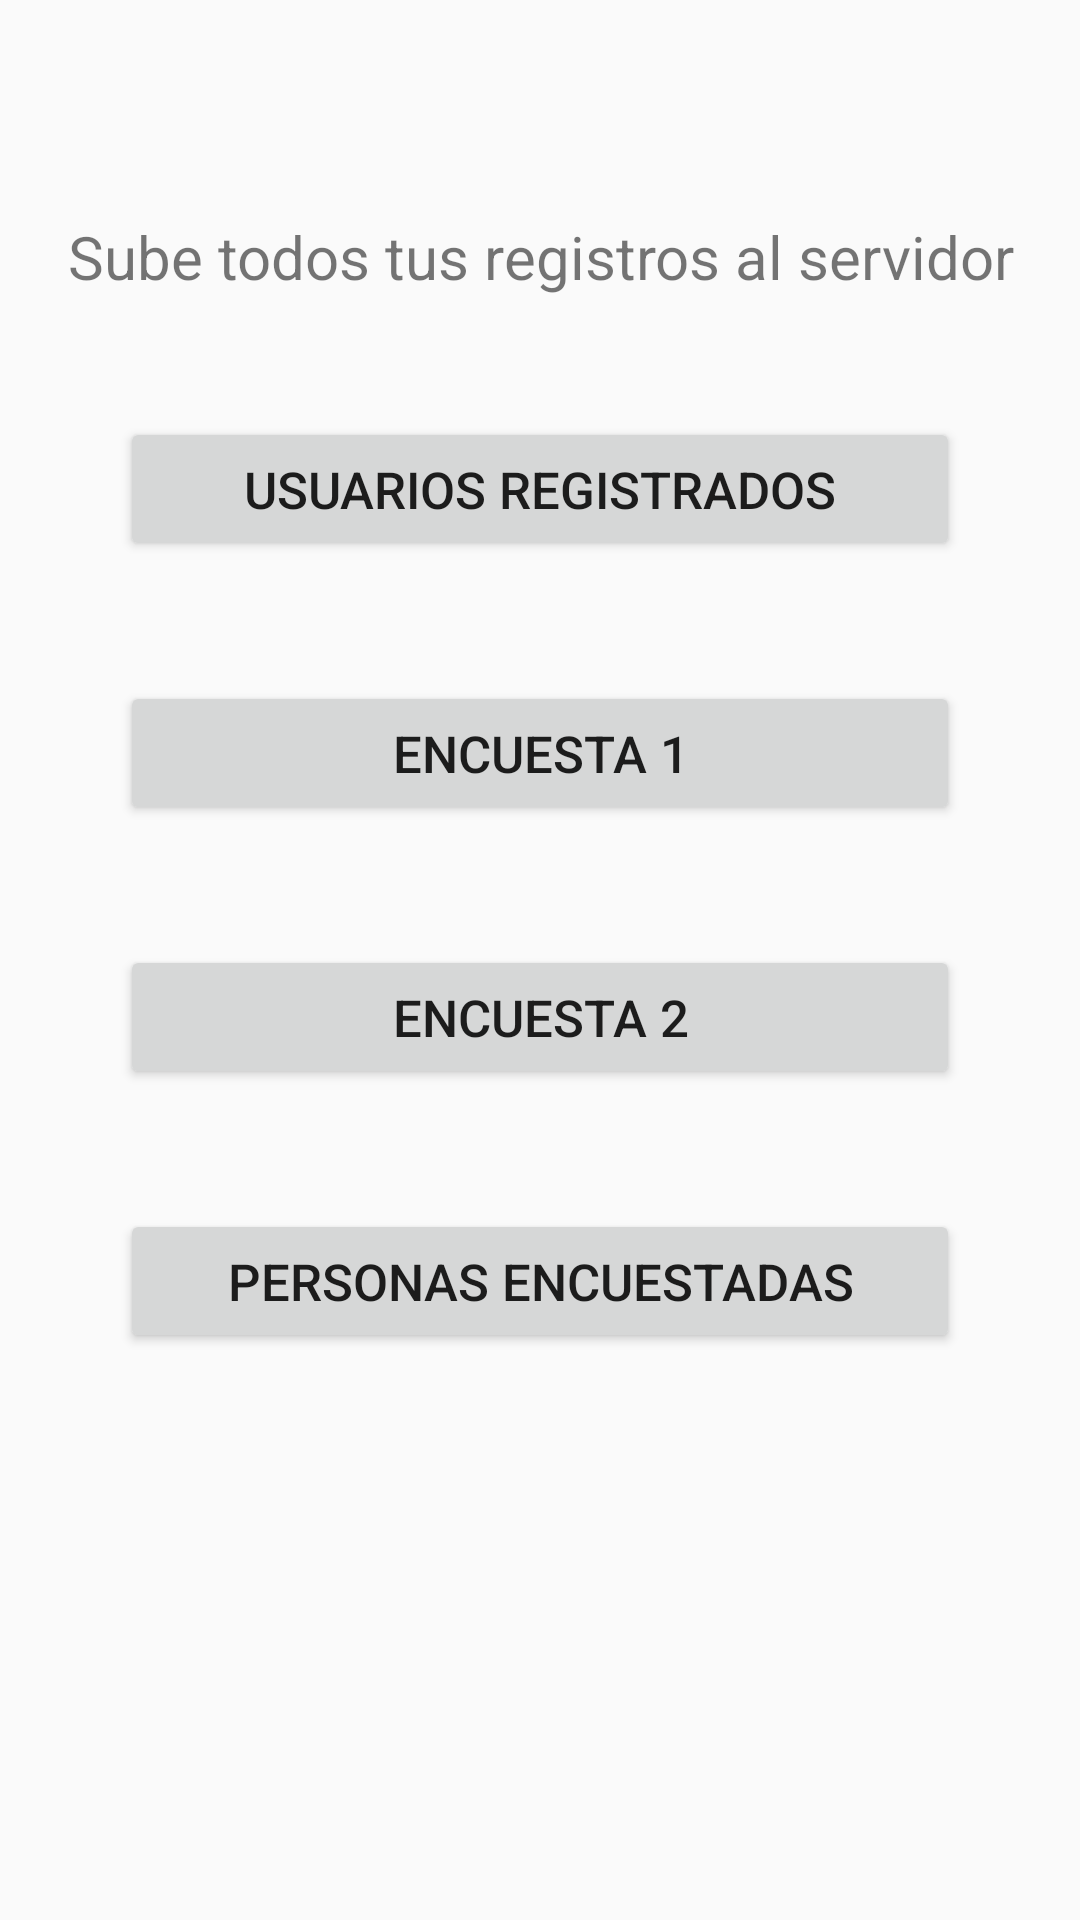

The Android layout XML behind this screen, and the referenced resources:
<!-- AndroidManifest.xml: application theme Theme.AppVinculacion.NoActionBar -->
<!-- res/layout/activity_menu_registros.xml -->
<?xml version="1.0" encoding="utf-8"?>
<ScrollView xmlns:android="http://schemas.android.com/apk/res/android"
    xmlns:app="http://schemas.android.com/apk/res-auto"
    xmlns:tools="http://schemas.android.com/tools"
    android:layout_width="match_parent"
    android:layout_height="match_parent"
    tools:context=".MenuRegistros">

    <LinearLayout

        android:layout_width="match_parent"
        android:layout_height="wrap_content"

        android:orientation="vertical">

    <ImageView
        android:id="@+id/imageView4"
        android:layout_width="match_parent"
        android:layout_height="wrap_content"
        android:layout_marginTop="32dp"

        android:layout_below="@+id/TituloFecha"
        app:srcCompat="@drawable/sky" />

        <TextView
            android:id="@+id/textView2"
            android:layout_width="match_parent"
            android:layout_height="wrap_content"
            android:layout_marginTop="40dp"
            android:text="Sube todos tus registros al servidor"
            android:textSize="20dp"
            android:layout_gravity="center_horizontal"
            android:textAlignment="center"
            android:layout_below="@+id/imageView4"
            />
        <Button
            android:id="@+id/button1"
            android:layout_width="match_parent"
            android:layout_height="wrap_content"
            android:layout_marginTop="40dp"
            android:layout_marginRight="40dp"
            android:layout_marginLeft="40dp"
            android:textSize="17dp"
            android:text="Usuarios Registrados"
            android:layout_below="@+id/textView2"
            android:layout_gravity="center_horizontal"
            />

        <Button
            android:id="@+id/button2"
            android:layout_width="match_parent"
            android:layout_height="wrap_content"
            android:layout_below="@+id/button1"
            android:layout_gravity="center_horizontal"
            android:layout_marginLeft="40dp"
            android:layout_marginTop="40dp"
            android:layout_marginRight="40dp"
            android:textSize="17dp"
            android:text="Encuesta 1" />

        <Button
            android:id="@+id/button3"
            android:layout_width="match_parent"
            android:layout_height="wrap_content"
            android:layout_marginTop="40dp"
            android:layout_marginRight="40dp"
            android:layout_marginLeft="40dp"
            android:text="Encuesta 2"
            android:textSize="17dp"
            android:layout_below="@+id/button2"
            android:layout_gravity="center_horizontal"
            />

        <Button
            android:id="@+id/button4"
            android:layout_width="match_parent"
            android:layout_height="wrap_content"
            android:layout_marginTop="40dp"
            android:layout_marginRight="40dp"
            android:layout_marginLeft="40dp"
            android:layout_marginBottom="40dp"
            android:textSize="17dp"
            android:text="Personas Encuestadas"
            android:layout_below="@+id/button3"
            android:layout_gravity="center_horizontal"
            />

    </LinearLayout>


</ScrollView>
<!-- resources referenced by this layout -->
<resources>
  <style name="Theme.AppVinculacion.NoActionBar">
          <item name="windowActionBar">false</item>
          <item name="windowNoTitle">true</item>
      </style>
</resources>
